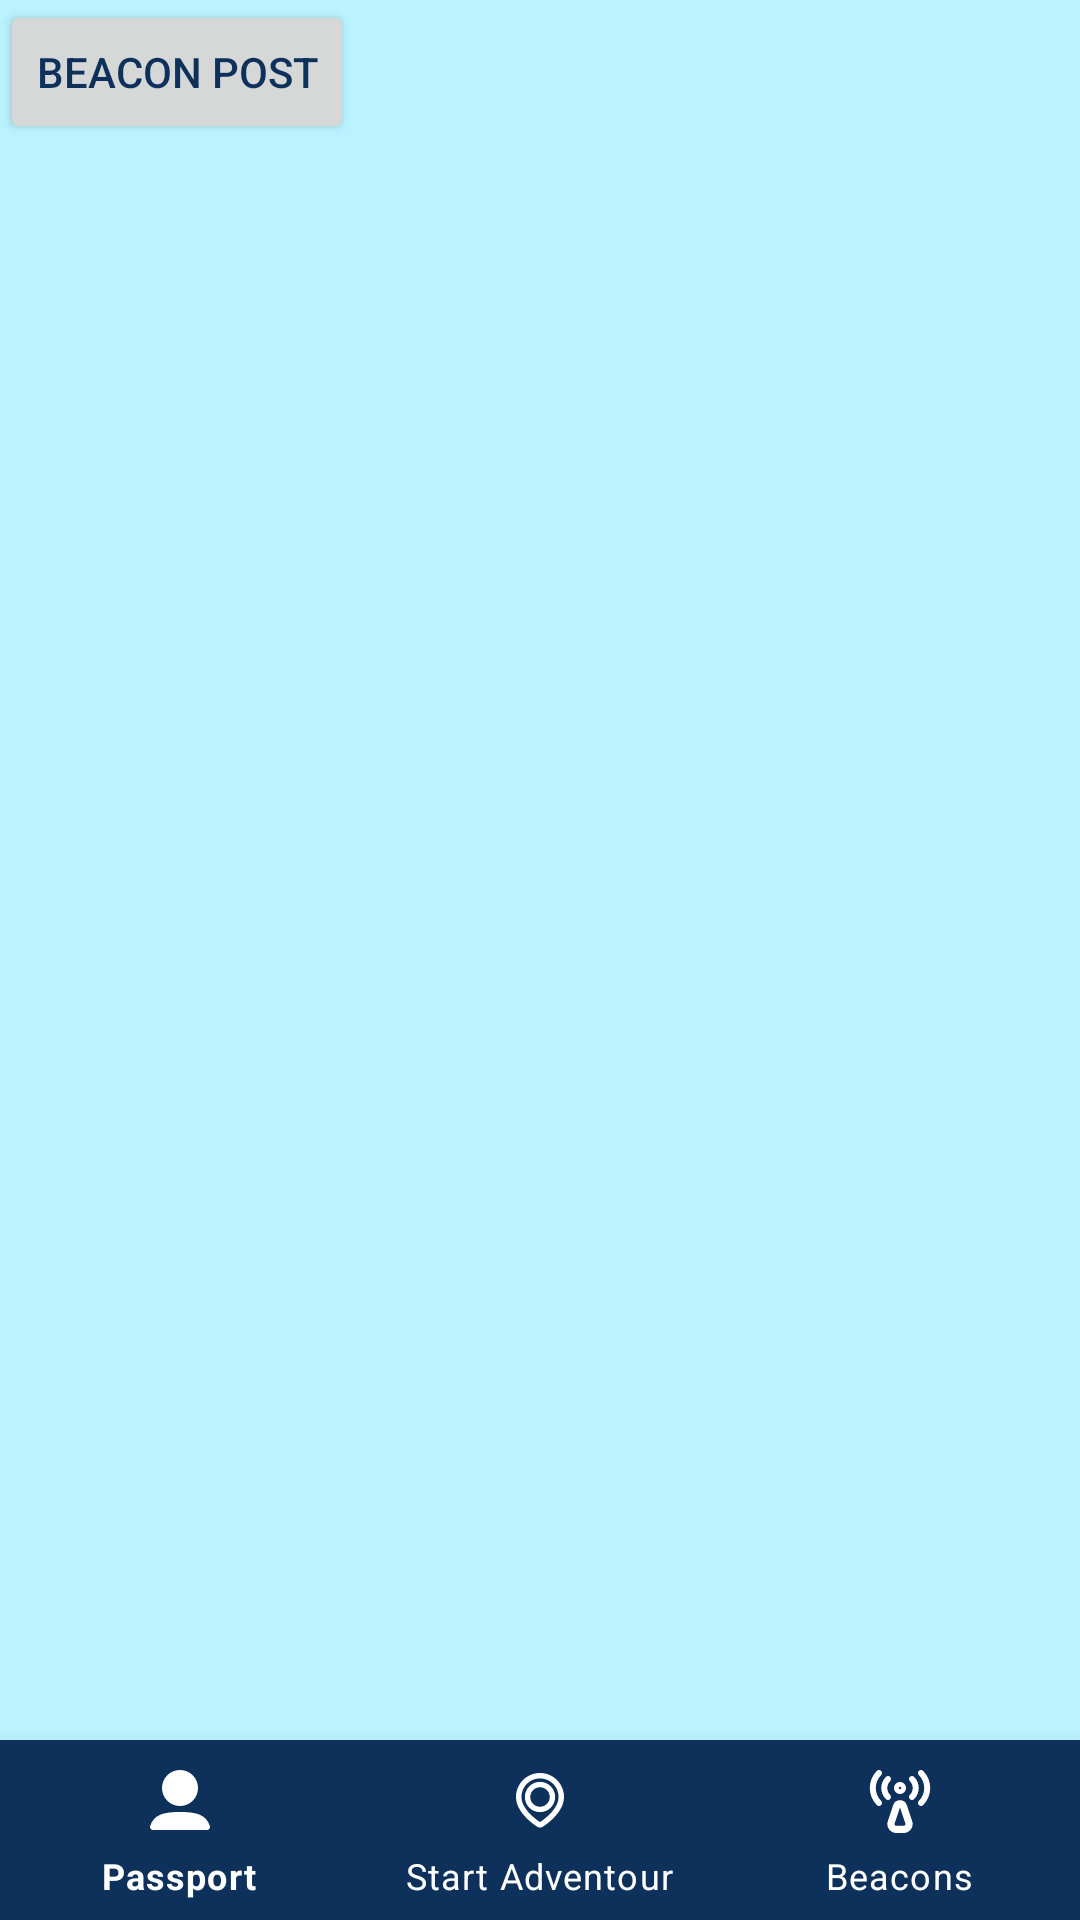

The Android layout XML behind this screen, and the referenced resources:
<!-- AndroidManifest.xml: application theme Theme.AdventourAndroidVersion -->
<!-- res/layout/activity_beacons.xml -->
<?xml version="1.0" encoding="utf-8"?>
<androidx.constraintlayout.widget.ConstraintLayout xmlns:android="http://schemas.android.com/apk/res/android"
    xmlns:app="http://schemas.android.com/apk/res-auto"
    xmlns:tools="http://schemas.android.com/tools"
    android:layout_width="match_parent"
    android:layout_height="match_parent"
    tools:context=".Beacons">

    <com.google.android.material.bottomnavigation.BottomNavigationView
        android:id="@+id/bottom_navigation"

        app:layout_constraintStart_toStartOf="parent"
        app:layout_constraintBottom_toBottomOf="parent"
        app:layout_constraintEnd_toEndOf="parent"
        app:layout_constraintHorizontal_bias="0.0"

        android:layout_width="0dp"
        android:layout_height="60dp"
        android:layout_alignParentBottom="true"
        android:layout_marginBottom="0dp"

        app:itemBackground="@color/navy_main"
        app:itemIconTint="@drawable/navbar_selector"
        app:itemTextColor="@drawable/navbar_selector"
        app:menu="@menu/bottom_nav_menu" />

    <Button
        android:id="@+id/button"
        android:layout_width="wrap_content"
        android:layout_height="wrap_content"
        android:text="Beacon Post"
        app:layout_constraintStart_toStartOf="parent"
        app:layout_constraintTop_toTopOf="parent" />

</androidx.constraintlayout.widget.ConstraintLayout>
<!-- resources referenced by this layout -->
<resources>
  <color name="navy_main">#0e315c</color>
  <!-- drawable navbar_selector (drawable) -->
  <?xml version="1.0" encoding="utf-8"?>
  <selector xmlns:android="http://schemas.android.com/apk/res/android">
  
      <item
          android:state_selected="true"
          android:color="@color/white"/>
      <item
          android:state_selected="false"
          android:color="@color/white"/>
  
  </selector>
  <style name="Theme.AdventourAndroidVersion" parent="Theme.MaterialComponents.DayNight.NoActionBar">
          
          <item name="colorPrimary">@color/red_main</item>
          <item name="colorPrimaryVariant">@color/red_variant</item>
          <item name="colorOnPrimary">@color/white</item>
          
          <item name="colorSecondary">@color/blue_main</item>
          <item name="colorSecondaryVariant">@color/blue_variant</item>
          <item name="colorOnSecondary">@color/white</item>
          
          <item name="android:statusBarColor" tools:targetApi="l">?attr/colorSecondaryVariant</item>
          
          <item name="android:colorBackground">@color/cyan_main</item>
          <item name="android:textColor">@color/navy_main</item>
          <item name="android:textColorHint">@color/blue_main</item>
      </style>
  <color name="white">#FFFFFFFF</color>
  <color name="red_main">#ff4b47</color>
  <color name="red_variant">#cf393e</color>
  <color name="blue_main">#1d66c0</color>
  <color name="blue_variant">#184da9</color>
  <color name="cyan_main">#baf3ff</color>
</resources>
